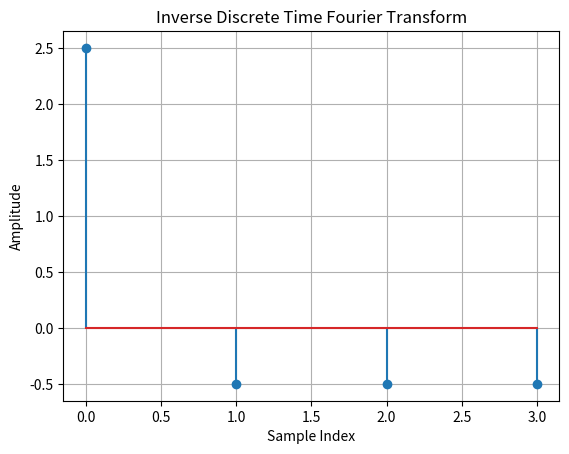

Here is the Python script that generated this plot:
import numpy as np
import matplotlib.pyplot as plt

def idtft(X):
    N = len(X)
    n = np.arange(N)
    k = np.arange(N)
    exp_term = np.exp(1j * 2 * np.pi * np.outer(n, k) / N)
    x = np.dot(exp_term, X) / N
    return x

# Example frequency-domain signal
X = np.array([1, 2, 3, 4], dtype=complex)

# Compute the inverse DFT
x = idtft(X)
print(x)
# Plot the time-domain signal
markerline, stemlines, baseline = plt.stem(np.real(x))
plt.title('Inverse Discrete Time Fourier Transform')
plt.xlabel('Sample Index')
plt.ylabel('Amplitude')
plt.grid(True)
plt.show()


